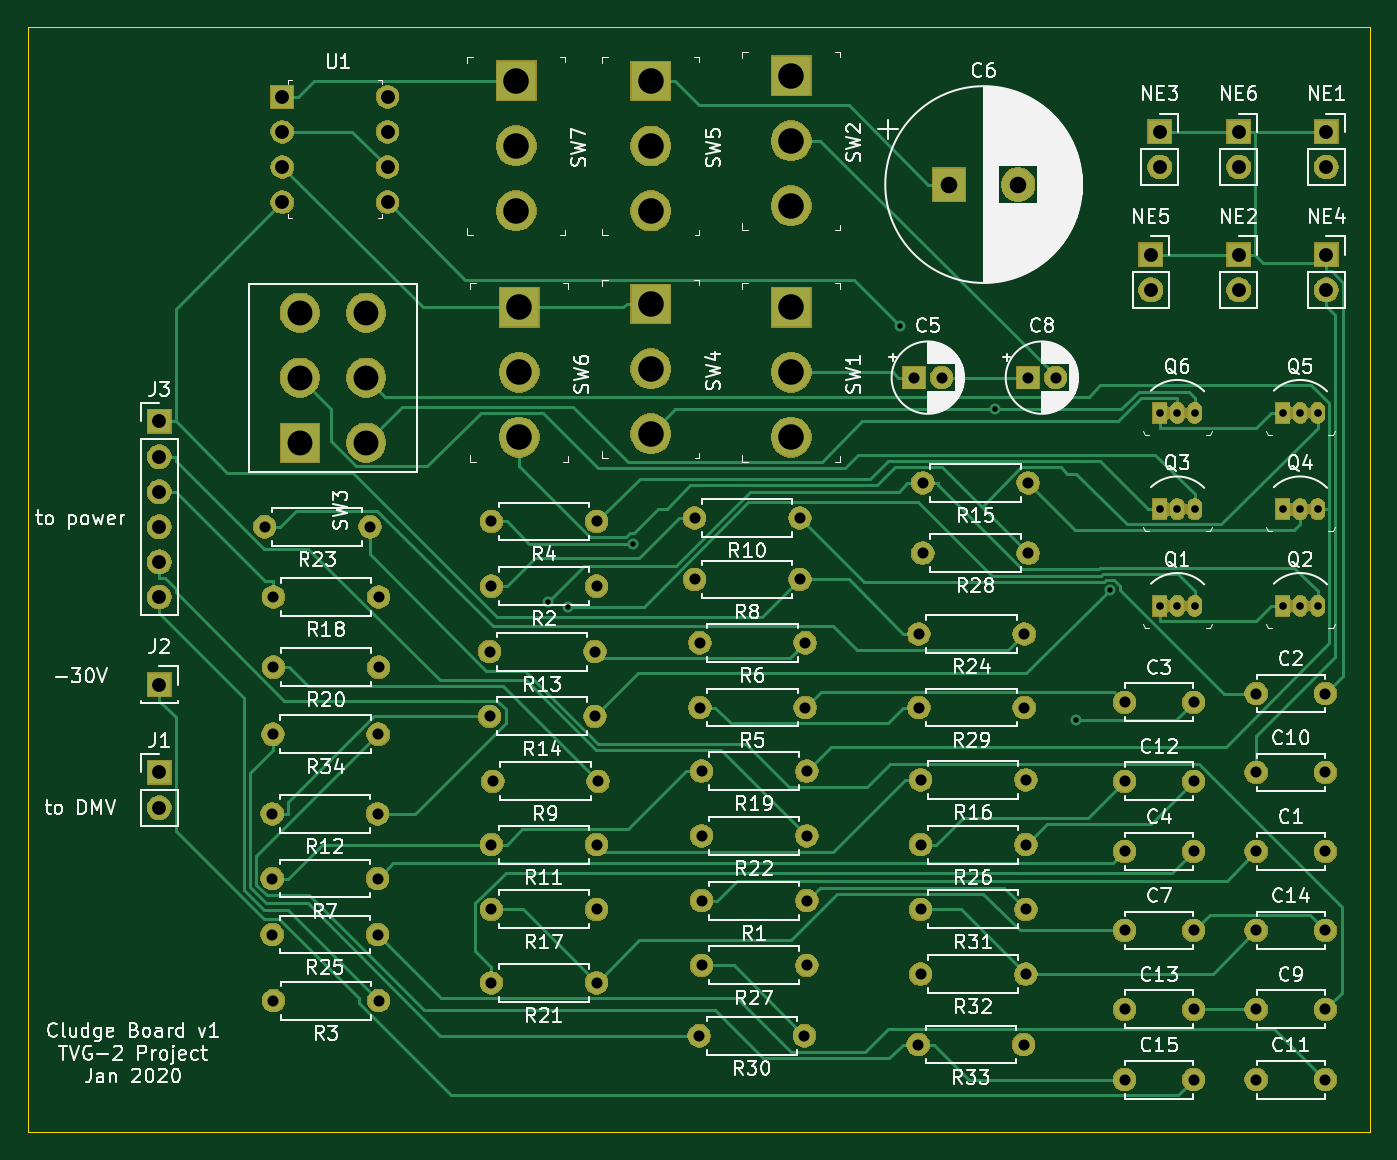
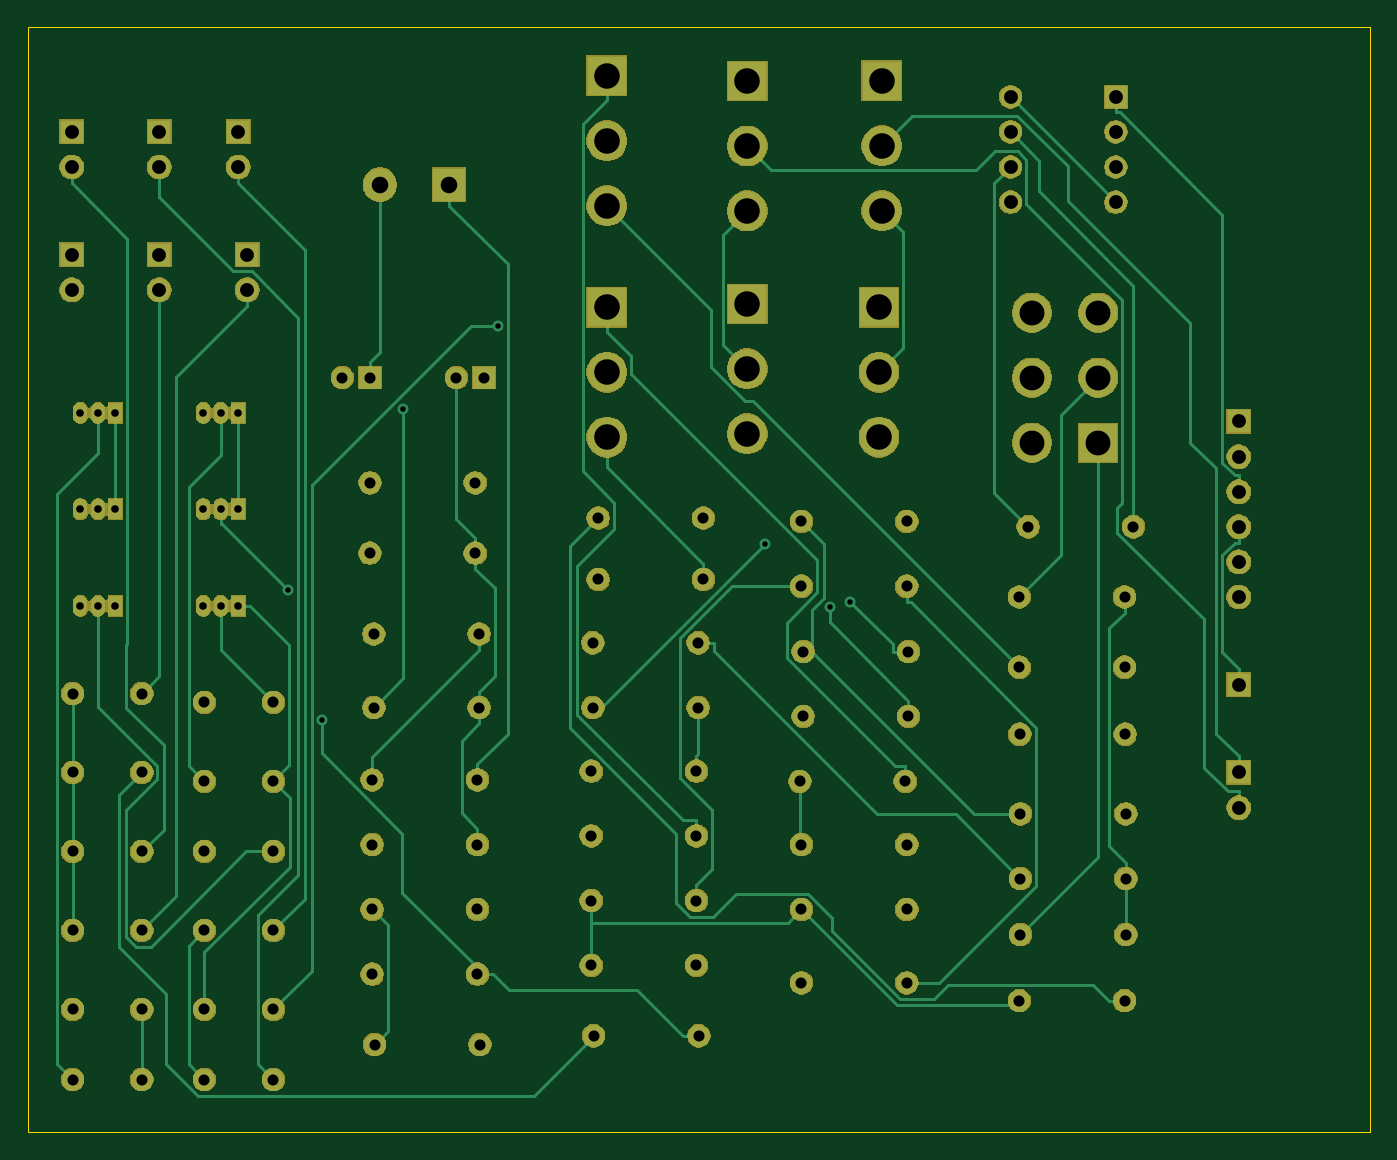
Circuit board: 11 layer files. Board 97.2 x 80.0 mm.
- bottom_copper: cludge-B_Cu.gbr (18967 bytes)
- bottom_mask: cludge-B_Mask.gbr (134035 bytes)
- paste: cludge-B_Paste.gbr (487 bytes)
- bottom_silk: cludge-B_SilkS.gbr (488 bytes)
- outline: cludge-Edge_Cuts.gbr (678 bytes)
- top_copper: cludge-F_Cu.gbr (22579 bytes)
- top_mask: cludge-F_Mask.gbr (134035 bytes)
- paste: cludge-F_Paste.gbr (487 bytes)
- top_silk: cludge-F_SilkS.gbr (117751 bytes)
- drill: cludge-NPTH.drl (272 bytes)
- drill: cludge-PTH.drl (2820 bytes)

=== bottom_copper: cludge-B_Cu.gbr (18967 bytes, source omitted) ===
=== bottom_mask: cludge-B_Mask.gbr (134035 bytes, source omitted) ===
=== paste: cludge-B_Paste.gbr ===
G04 #@! TF.GenerationSoftware,KiCad,Pcbnew,(5.1.5)-3*
G04 #@! TF.CreationDate,2020-01-23T17:29:19-05:00*
G04 #@! TF.ProjectId,cludge,636c7564-6765-42e6-9b69-6361645f7063,v01*
G04 #@! TF.SameCoordinates,Original*
G04 #@! TF.FileFunction,Paste,Bot*
G04 #@! TF.FilePolarity,Positive*
%FSLAX46Y46*%
G04 Gerber Fmt 4.6, Leading zero omitted, Abs format (unit mm)*
G04 Created by KiCad (PCBNEW (5.1.5)-3) date 2020-01-23 17:29:19*
%MOMM*%
%LPD*%
G04 APERTURE LIST*
G04 APERTURE END LIST*
M02*

=== bottom_silk: cludge-B_SilkS.gbr ===
G04 #@! TF.GenerationSoftware,KiCad,Pcbnew,(5.1.5)-3*
G04 #@! TF.CreationDate,2020-01-23T17:29:19-05:00*
G04 #@! TF.ProjectId,cludge,636c7564-6765-42e6-9b69-6361645f7063,v01*
G04 #@! TF.SameCoordinates,Original*
G04 #@! TF.FileFunction,Legend,Bot*
G04 #@! TF.FilePolarity,Positive*
%FSLAX46Y46*%
G04 Gerber Fmt 4.6, Leading zero omitted, Abs format (unit mm)*
G04 Created by KiCad (PCBNEW (5.1.5)-3) date 2020-01-23 17:29:19*
%MOMM*%
%LPD*%
G04 APERTURE LIST*
G04 APERTURE END LIST*
M02*

=== outline: cludge-Edge_Cuts.gbr ===
G04 #@! TF.GenerationSoftware,KiCad,Pcbnew,(5.1.5)-3*
G04 #@! TF.CreationDate,2020-01-23T17:29:19-05:00*
G04 #@! TF.ProjectId,cludge,636c7564-6765-42e6-9b69-6361645f7063,v01*
G04 #@! TF.SameCoordinates,Original*
G04 #@! TF.FileFunction,Profile,NP*
%FSLAX46Y46*%
G04 Gerber Fmt 4.6, Leading zero omitted, Abs format (unit mm)*
G04 Created by KiCad (PCBNEW (5.1.5)-3) date 2020-01-23 17:29:19*
%MOMM*%
%LPD*%
G04 APERTURE LIST*
%ADD10C,0.050000*%
G04 APERTURE END LIST*
D10*
X57150000Y-112395000D02*
X57150000Y-32385000D01*
X154305000Y-112395000D02*
X57150000Y-112395000D01*
X154305000Y-32385000D02*
X154305000Y-112395000D01*
X57150000Y-32385000D02*
X154305000Y-32385000D01*
M02*

=== top_copper: cludge-F_Cu.gbr (22579 bytes, source omitted) ===
=== top_mask: cludge-F_Mask.gbr (134035 bytes, source omitted) ===
=== paste: cludge-F_Paste.gbr ===
G04 #@! TF.GenerationSoftware,KiCad,Pcbnew,(5.1.5)-3*
G04 #@! TF.CreationDate,2020-01-23T17:29:19-05:00*
G04 #@! TF.ProjectId,cludge,636c7564-6765-42e6-9b69-6361645f7063,v01*
G04 #@! TF.SameCoordinates,Original*
G04 #@! TF.FileFunction,Paste,Top*
G04 #@! TF.FilePolarity,Positive*
%FSLAX46Y46*%
G04 Gerber Fmt 4.6, Leading zero omitted, Abs format (unit mm)*
G04 Created by KiCad (PCBNEW (5.1.5)-3) date 2020-01-23 17:29:19*
%MOMM*%
%LPD*%
G04 APERTURE LIST*
G04 APERTURE END LIST*
M02*

=== top_silk: cludge-F_SilkS.gbr (117751 bytes, source omitted) ===
=== drill: cludge-NPTH.drl ===
M48
; DRILL file {KiCad (5.1.5)-3} date 1/23/2020 5:29:11 PM
; FORMAT={-:-/ absolute / inch / decimal}
; #@! TF.CreationDate,2020-01-23T17:29:11-05:00
; #@! TF.GenerationSoftware,Kicad,Pcbnew,(5.1.5)-3
; #@! TF.FileFunction,NonPlated,1,2,NPTH
FMAT,2
INCH
%
G90
G05
T0
M30

=== drill: cludge-PTH.drl ===
M48
; DRILL file {KiCad (5.1.5)-3} date 1/23/2020 5:29:11 PM
; FORMAT={-:-/ absolute / inch / decimal}
; #@! TF.CreationDate,2020-01-23T17:29:11-05:00
; #@! TF.GenerationSoftware,Kicad,Pcbnew,(5.1.5)-3
; #@! TF.FileFunction,Plated,1,2,PTH
FMAT,2
INCH
T1C0.0157
T2C0.0217
T3C0.0315
T4C0.0394
T5C0.0472
T6C0.0709
T7C0.0728
%
G90
G05
T1
X3.7312Y-2.9134
X3.7896Y-2.9271
X3.9755Y-2.7483
X4.7359Y-2.1287
X5.0056Y-2.3649
X5.2366Y-3.2517
X5.3326Y-2.8803
T2
X5.475Y-2.925
X5.525Y-2.925
X5.575Y-2.925
X5.475Y-2.375
X5.525Y-2.375
X5.575Y-2.375
X5.825Y-2.375
X5.875Y-2.375
X5.925Y-2.375
X5.825Y-2.65
X5.875Y-2.65
X5.925Y-2.65
X5.475Y-2.65
X5.525Y-2.65
X5.575Y-2.65
X5.825Y-2.925
X5.875Y-2.925
X5.925Y-2.925
T3
X2.95Y-4.05
X3.25Y-4.05
X4.787Y-4.175
X5.087Y-4.175
X3.5707Y-3.6055
X3.8707Y-3.6055
X5.375Y-3.625
X5.5719Y-3.625
X5.375Y-3.2
X5.5719Y-3.2
X5.1Y-2.275
X5.1787Y-2.275
X4.15Y-2.675
X4.45Y-2.675
X2.9486Y-3.2909
X3.2486Y-3.2909
X4.165Y-3.0305
X4.465Y-3.0305
X2.925Y-2.7
X3.225Y-2.7
X3.5707Y-2.6848
X3.8707Y-2.6848
X4.789Y-3.0055
X5.089Y-3.0055
X3.5659Y-3.0555
X3.8659Y-3.0555
X4.7937Y-3.79
X5.0937Y-3.79
X3.575Y-3.425
X3.875Y-3.425
X4.163Y-4.15
X4.463Y-4.15
X4.1697Y-3.3961
X4.4697Y-3.3961
X5.75Y-3.4
X5.9469Y-3.4
X3.5707Y-3.9994
X3.8707Y-3.9994
X4.15Y-2.85
X4.45Y-2.85
X4.8Y-2.775
X5.1Y-2.775
X2.9467Y-3.7022
X3.2467Y-3.7022
X2.9467Y-3.8616
X3.2467Y-3.8616
X3.5707Y-3.79
X3.8707Y-3.79
X5.375Y-3.85
X5.5719Y-3.85
X5.75Y-3.85
X5.9469Y-3.85
X5.75Y-3.175
X5.9469Y-3.175
X2.95Y-2.9
X3.25Y-2.9
X4.1697Y-3.9494
X4.4697Y-3.9494
X4.165Y-3.215
X4.465Y-3.215
X2.95Y-3.1
X3.25Y-3.1
X3.5659Y-3.24
X3.8659Y-3.24
X5.375Y-4.275
X5.5719Y-4.275
X5.375Y-4.075
X5.5719Y-4.075
X4.789Y-3.215
X5.089Y-3.215
X4.8Y-2.575
X5.1Y-2.575
X4.1697Y-3.5805
X4.4697Y-3.5805
X3.5707Y-2.8693
X3.8707Y-2.8693
X4.7937Y-3.9744
X5.0937Y-3.9744
X4.1697Y-3.765
X4.4697Y-3.765
X4.775Y-2.275
X4.8537Y-2.275
X5.375Y-3.425
X5.5719Y-3.425
X2.9467Y-3.5177
X3.2467Y-3.5177
X4.7937Y-3.6055
X5.0937Y-3.6055
X4.7937Y-3.4211
X5.0937Y-3.4211
X5.75Y-3.625
X5.9469Y-3.625
X5.75Y-4.075
X5.9469Y-4.075
X5.75Y-4.275
X5.9469Y-4.275
T4
X5.95Y-1.575
X5.95Y-1.675
X5.95Y-1.925
X5.95Y-2.025
X2.625Y-3.4
X2.625Y-3.5
X5.7Y-1.925
X5.7Y-2.025
X2.975Y-1.475
X2.975Y-1.575
X2.975Y-1.675
X2.975Y-1.775
X3.275Y-1.475
X3.275Y-1.575
X3.275Y-1.675
X3.275Y-1.775
X2.625Y-3.15
X2.625Y-2.4
X2.625Y-2.5
X2.625Y-2.6
X2.625Y-2.7
X2.625Y-2.8
X2.625Y-2.9
X5.45Y-1.925
X5.45Y-2.025
X5.475Y-1.575
X5.475Y-1.675
X5.7Y-1.575
X5.7Y-1.675
T5
X4.875Y-1.725
X5.0719Y-1.725
T6
X3.025Y-2.09
X3.025Y-2.275
X3.025Y-2.46
X3.214Y-2.09
X3.214Y-2.275
X3.214Y-2.46
T7
X4.425Y-1.415
X4.425Y-1.6
X4.425Y-1.785
X4.425Y-2.075
X4.425Y-2.26
X4.425Y-2.4451
X3.65Y-2.075
X3.65Y-2.26
X3.65Y-2.4451
X3.6415Y-1.4291
X3.6415Y-1.6142
X3.6415Y-1.7992
X4.025Y-2.065
X4.025Y-2.25
X4.025Y-2.435
X4.025Y-1.4299
X4.025Y-1.615
X4.025Y-1.8
T0
M30

